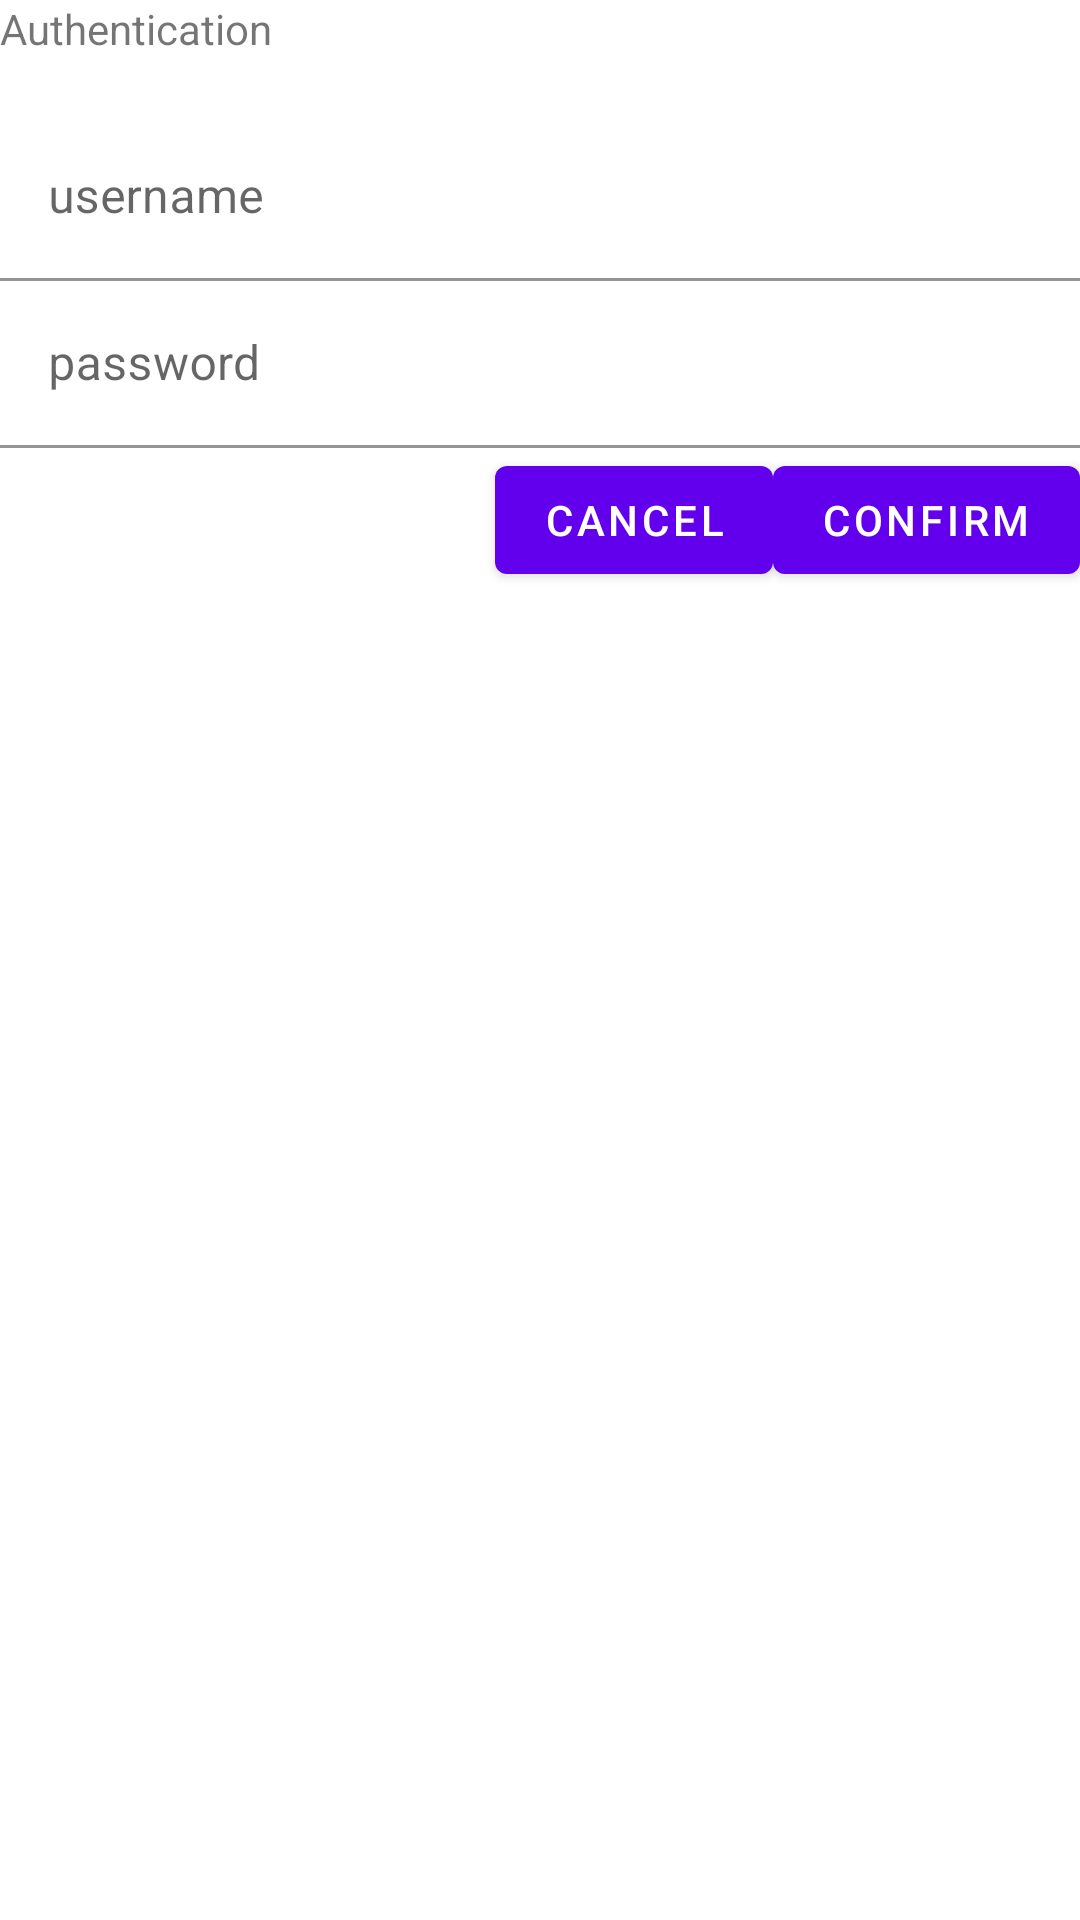

Produce the Android XML layout that renders to this screen, including the resource entries it uses.
<!-- AndroidManifest.xml: application theme Theme.PlainWebViewTest -->
<!-- res/layout/dialog_webview_auth.xml -->
<?xml version="1.0" encoding="utf-8"?>
<androidx.constraintlayout.widget.ConstraintLayout xmlns:android="http://schemas.android.com/apk/res/android"
    xmlns:app="http://schemas.android.com/apk/res-auto"
    xmlns:tools="http://schemas.android.com/tools"
    android:layout_width="match_parent"
    android:layout_height="wrap_content"
    android:minWidth="350dp">

    <TextView
        android:id="@+id/tv_header"
        android:layout_width="wrap_content"
        android:layout_height="wrap_content"
        android:text="Authentication"
        app:layout_constraintStart_toStartOf="parent"
        app:layout_constraintTop_toTopOf="parent" />

    <TextView
        android:id="@+id/tv_message"
        android:layout_width="match_parent"
        android:layout_height="wrap_content"
        app:layout_constraintEnd_toEndOf="parent"
        app:layout_constraintStart_toStartOf="parent"
        app:layout_constraintTop_toBottomOf="@id/tv_header" />

    <com.google.android.material.textfield.TextInputLayout
        android:id="@+id/tip_username"
        android:layout_width="0dp"
        android:layout_height="wrap_content"
        app:boxBackgroundColor="@color/white"
        app:layout_constraintEnd_toEndOf="parent"
        app:layout_constraintStart_toStartOf="parent"
        app:layout_constraintTop_toBottomOf="@id/tv_message">

        <com.google.android.material.textfield.TextInputEditText
            android:id="@+id/et_username"
            android:layout_width="match_parent"
            android:layout_height="match_parent"
            android:hint="username"
            android:inputType="text"
            android:lines="1" />

    </com.google.android.material.textfield.TextInputLayout>

    <com.google.android.material.textfield.TextInputLayout
        android:id="@+id/tip_password"
        android:layout_width="0dp"
        android:layout_height="wrap_content"
        app:boxBackgroundColor="@color/white"
        app:layout_constraintEnd_toEndOf="parent"
        app:layout_constraintStart_toStartOf="parent"
        app:layout_constraintTop_toBottomOf="@id/tip_username">

        <com.google.android.material.textfield.TextInputEditText
            android:id="@+id/et_password"
            android:layout_width="match_parent"
            android:layout_height="match_parent"
            android:hint="password"
            android:inputType="textPassword"
            android:lines="1" />

    </com.google.android.material.textfield.TextInputLayout>

    <com.google.android.material.button.MaterialButton
        android:id="@+id/bt_ok"
        android:layout_width="wrap_content"
        android:layout_height="wrap_content"
        android:text="Confirm"
        app:layout_constraintRight_toRightOf="parent"
        app:layout_constraintTop_toBottomOf="@id/tip_password" />

    <com.google.android.material.button.MaterialButton
        android:id="@+id/bt_cancel"
        android:layout_width="wrap_content"
        android:layout_height="wrap_content"
        android:text="cancel"
        app:layout_constraintEnd_toStartOf="@id/bt_ok"
        app:layout_constraintTop_toBottomOf="@id/tip_password" />
</androidx.constraintlayout.widget.ConstraintLayout>
<!-- resources referenced by this layout -->
<resources>
  <style name="Theme.PlainWebViewTest" parent="Theme.MaterialComponents.DayNight.DarkActionBar">
          
          <item name="colorPrimary">@color/purple_500</item>
          <item name="colorPrimaryVariant">@color/purple_700</item>
          <item name="colorOnPrimary">@color/white</item>
          
          <item name="colorSecondary">@color/teal_200</item>
          <item name="colorSecondaryVariant">@color/teal_700</item>
          <item name="colorOnSecondary">@color/black</item>
          
          <item name="android:statusBarColor">?attr/colorPrimaryVariant</item>
          
      </style>
  <!-- not gathered from this repository: default colours our renderer supplied (Android Studio template values) -->
  <color name="purple_500">#FF6200EE</color>
  <color name="purple_700">#FF3700B3</color>
  <color name="teal_200">#FF03DAC5</color>
  <color name="teal_700">#FF018786</color>
  <color name="black">#FF000000</color>
  <color name="white">#FFFFFFFF</color>
</resources>
